Dataset: mushroom_species_dataset (GitHub, TaiE64/COMP0220-DeepLearning-Coursework-AI-Mushroom-Expert-Group013). Classes: Amanita calyptroderma, Armillaria mellea, Armillaria tabescens, Artomyces pyxidatus, Bolbitius titubans, Boletus pallidus, Boletus rex-veris, Cantharellus californicus, Ganoderma tsugae, Leucoagaricus leucothites, Lycogala epidendrum, Trametes gibbosa, Trametes versicolor, Trichaptum biforme, Tylopilus felleus, Tylopilus rubrobrunneus.

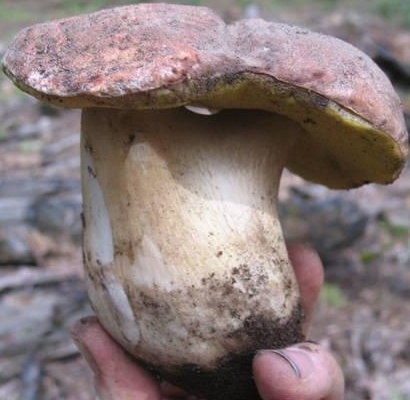
Label: Boletus rex-veris

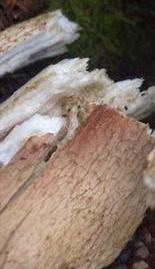
Label: Tylopilus felleus

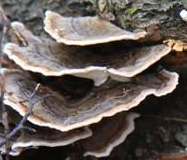
Label: Trametes versicolor

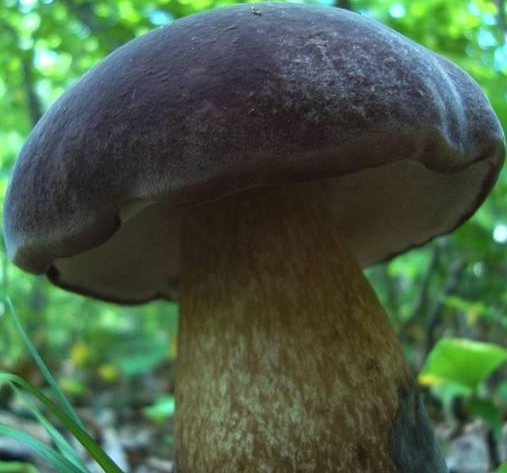
Label: Tylopilus rubrobrunneus

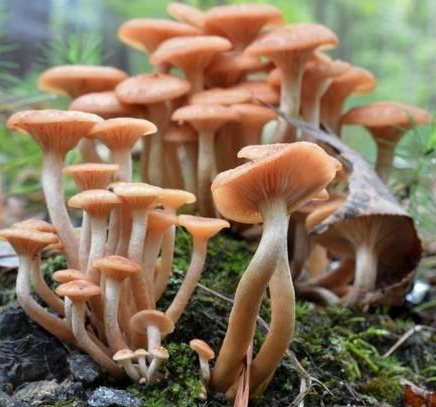
Label: Armillaria tabescens

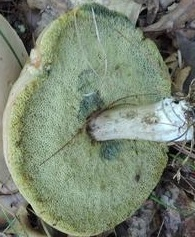
Label: Boletus pallidus
